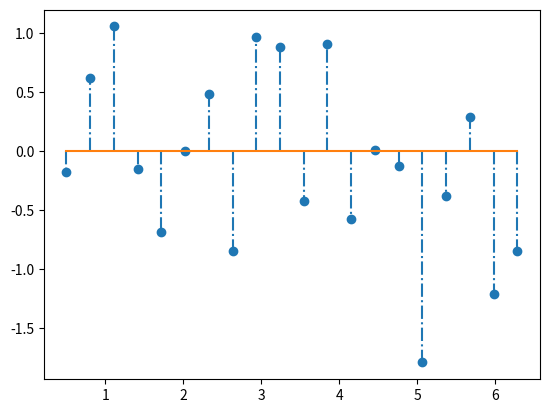

Recreate this plot in Python.
import matplotlib.pyplot as plt
import numpy as np

x=np.linspace(0.5,2*np.pi,20)
y=np.random.randn(20)

plt.stem(x,y,linefmt='-.',markerfmt='o',basefmt="-")

plt.show()